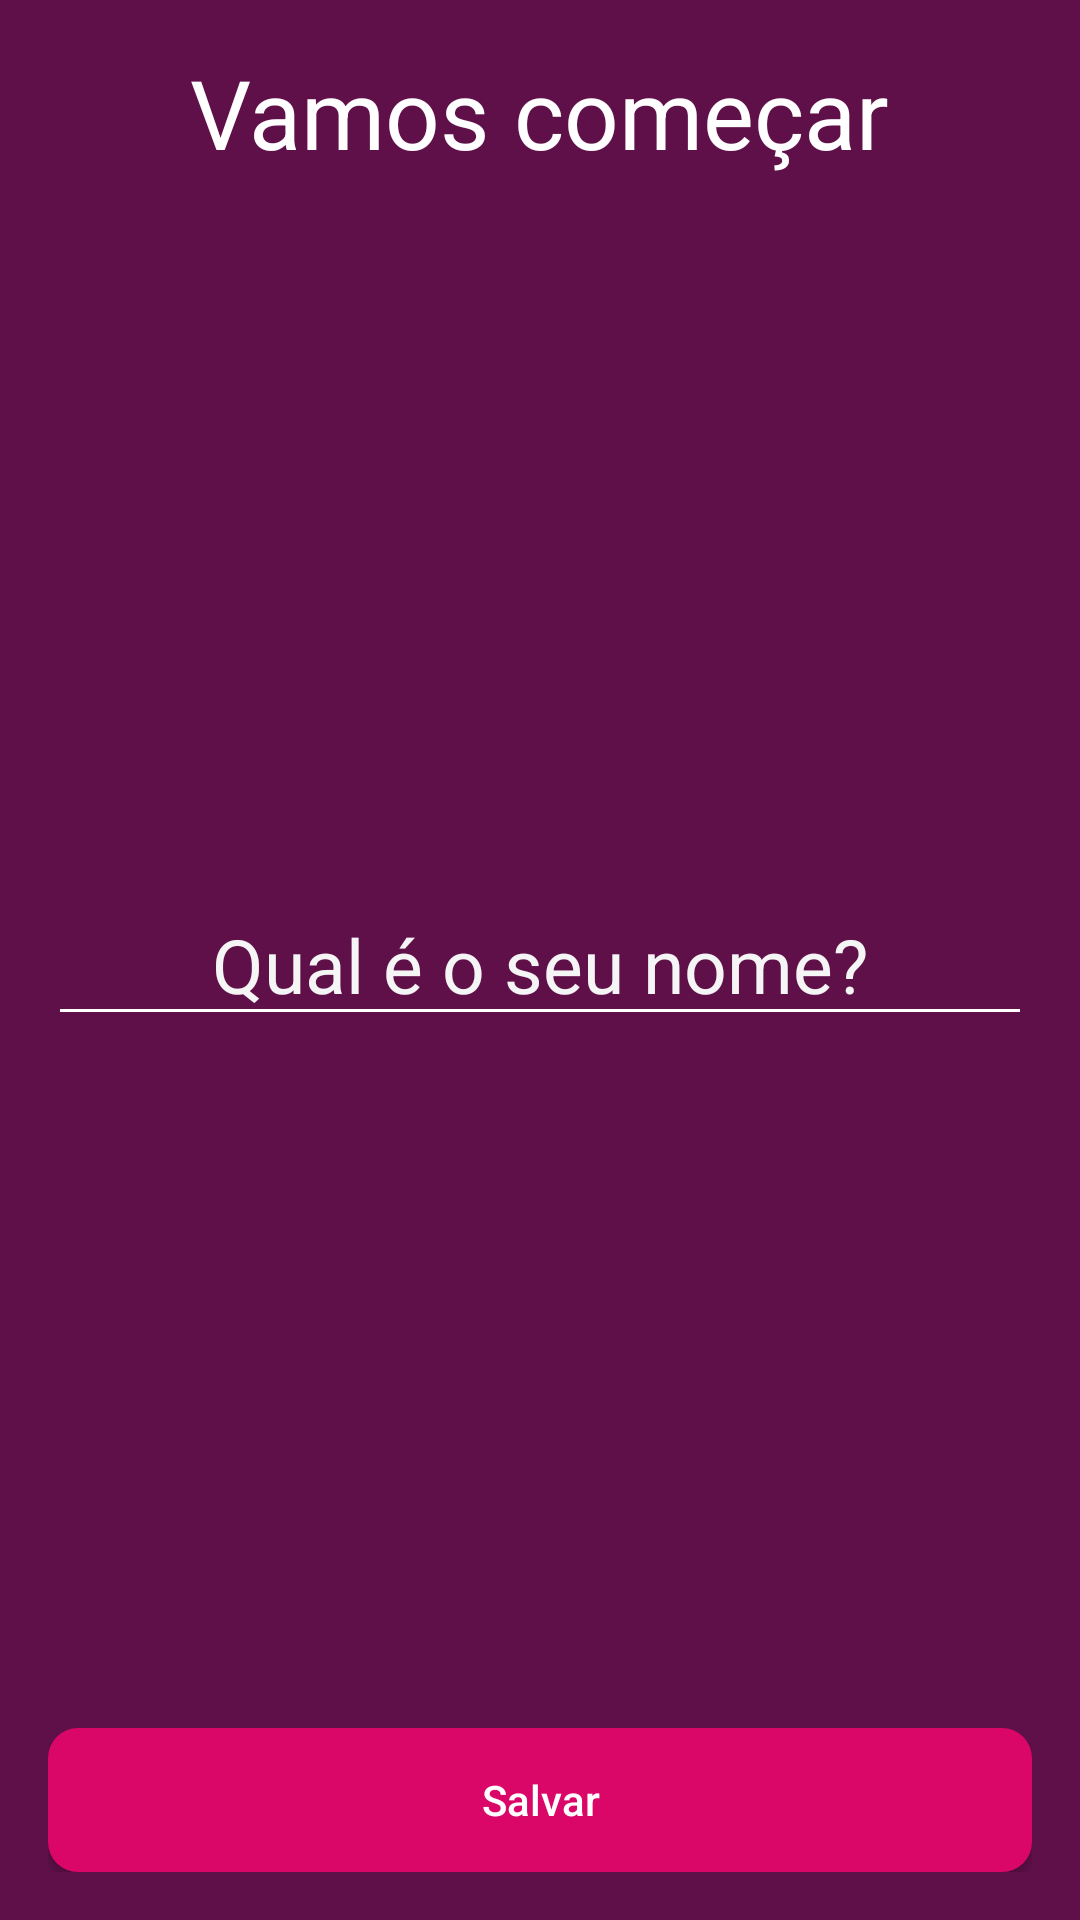

Reconstruct the res/layout file that produces this screen, plus the resources it refers to.
<!-- AndroidManifest.xml: application theme Theme.Motivation -->
<!-- res/layout/activity_splash.xml -->
<?xml version="1.0" encoding="utf-8"?>
<RelativeLayout xmlns:android="http://schemas.android.com/apk/res/android"
    xmlns:app="http://schemas.android.com/apk/res-auto"

    xmlns:tools="http://schemas.android.com/tools"
    android:layout_width="match_parent"
    android:layout_height="match_parent"
    android:background="@color/colorPrimaryDark"
    android:padding="16dp"
    tools:context=".ui.SplashActivity">

    <TextView
        android:layout_width="wrap_content"
        android:layout_height="wrap_content"
        android:layout_centerHorizontal="true"
        android:text="@string/vamos_comecar"
        android:textColor="@color/white"
        android:textSize="32sp" />

    <EditText
        android:id="@+id/editName"
        android:layout_width="match_parent"
        android:layout_height="wrap_content"
        android:layout_centerHorizontal="true"
        android:layout_centerVertical="true"
        android:gravity="center"
        android:hint="@string/qual_o_seu_nome"
        android:textColor="@color/white"
        android:textColorHint="#F5F5F5"
        android:textSize="25sp"
        android:backgroundTint="@color/white"
        />

    <Button
        android:id="@+id/button_save"
        android:layout_width="match_parent"
        android:layout_height="wrap_content"
        android:layout_alignParentBottom="true"
        android:layout_centerHorizontal="true"
        android:background="@drawable/shape_splash"
        android:elevation="32dp"
        android:padding="10dp"
        android:text="@string/salvar"
        android:textAllCaps="false"
        android:textColor="@color/white" />

</RelativeLayout>
<!-- resources referenced by this layout -->
<resources>
  <color name="colorPrimaryDark">#5F1049</color>
  <color name="white">#FFFFFFFF</color>
  <!-- drawable shape_splash (drawable) -->
  <?xml version="1.0" encoding="utf-8"?>
  <shape xmlns:android="http://schemas.android.com/apk/res/android"
      android:shape="rectangle"
  
      >
  
      <corners android:radius="10dp"/>
  <solid android:color="@color/corButton" />
  
  </shape>
  <string name="qual_o_seu_nome">Qual é o seu nome?</string>
  <string name="salvar">Salvar</string>
  <string name="vamos_comecar">Vamos começar</string>
  <style name="Theme.Motivation" parent="Theme.AppCompat.Light.NoActionBar">
          
          <item name="colorPrimary">#7F2A68</item>
          <item name="colorPrimaryVariant">#5F1049</item>
          <item name="colorOnPrimary">@color/white</item>
          
          <item name="colorSecondary">#D081AB</item>
          <item name="colorSecondaryVariant">#4D4D4D</item>
          <item name="colorOnSecondary">@color/black</item>
          
          <item name="android:statusBarColor" tools:targetApi="l">?attr/colorPrimaryVariant</item>
          
      </style>
  <color name="corButton">#DA0768</color>
  <color name="black">#FF000000</color>
</resources>
